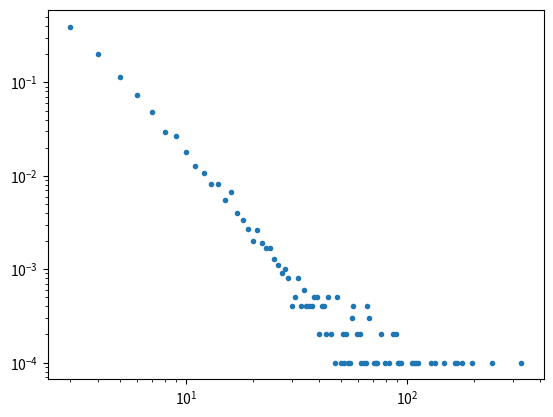

Recreate this plot in Python.
# -*- coding: utf-8 -*-
"""
    Connectivity Distribution - log10 √
"""

import collections
import matplotlib.pyplot as plt
import networkx as nx
import numpy as np

M = 10000
m = 3

G = nx.barabasi_albert_graph(M, m)

degree_sequence = sorted([d for n, d in G.degree()], reverse=True)
# print "Degree sequence", degree_sequence
degreeCount = collections.Counter(degree_sequence)
deg, cnt = zip(*degreeCount.items())
deg = np.array(deg)
cnt = np.array(cnt)
# degrees = nx.number_of_edges(G)

connectivity = np.divide(cnt, M)
deg_log = deg  # np.log10(deg)
deg_cnt = connectivity  # np.log10(connectivity)

order = np.argsort(deg_log)
deg_log_array = np.array(deg_log)[order]
deg_cnt_array = np.array(deg_cnt)[order]
plt.loglog(deg_log_array, deg_cnt_array, ".")
# plt.plot(deg_log_array, deg_cnt_array, ".")

plt.show()
